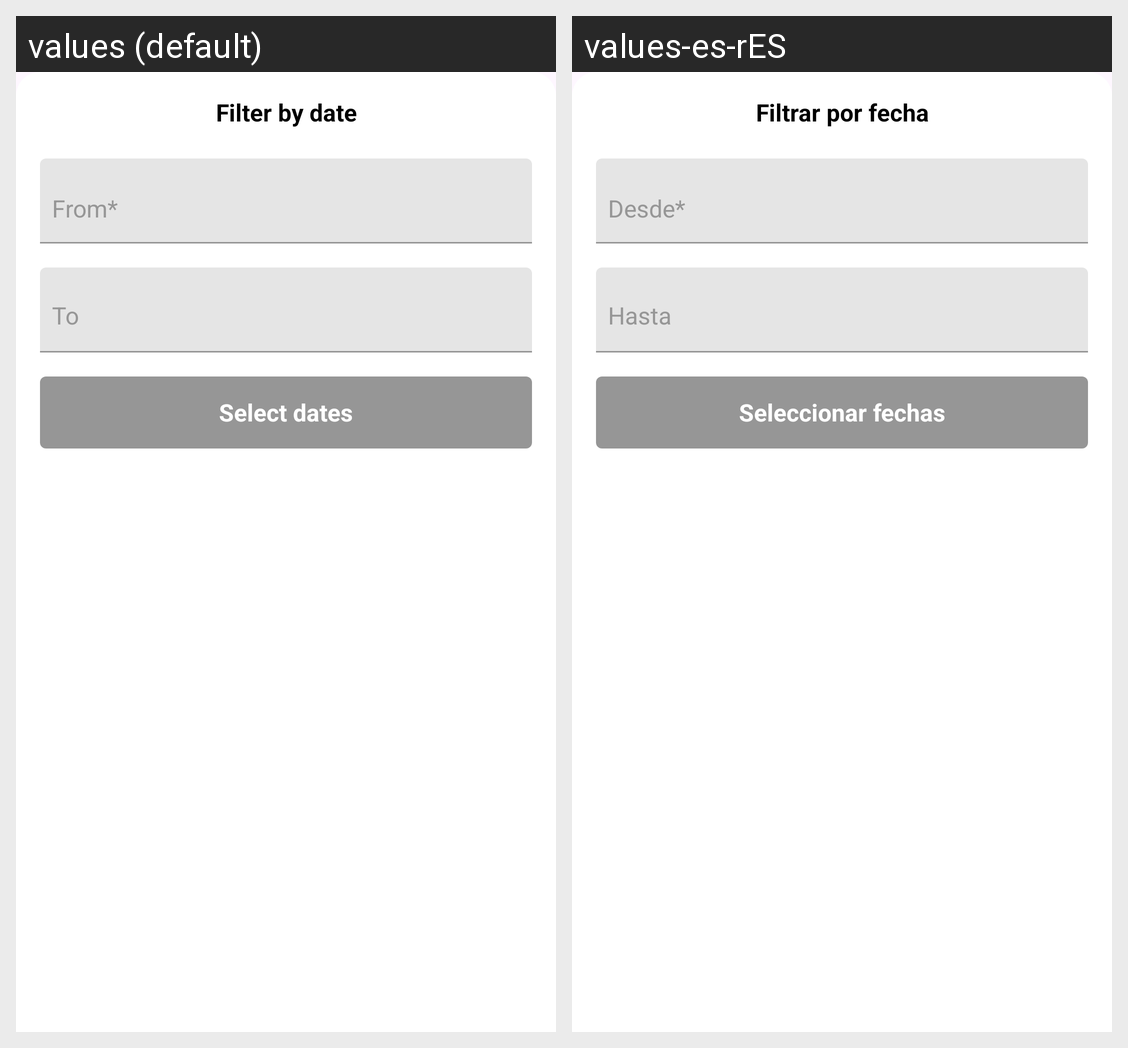

The same Android screen rendered under two of its app's locales, left to right. List the strings drawn on it with the default value and each locale's translation.
Android screen res/layout/dialog_filter_date.xml rendered under 2 locales, left to right: values (default), values-es-rES. Device: Nexus 5 (rendered at 1080×1920; each locale shown at half size, 540×960, under a caption strip naming it); theme Theme.ProjectFinance.
Strings drawn on this screen, with the default value and each locale's value (text and hints the layout hard-codes, and strings that could not be matched under every locale, appear in the picture but are not listed):

filter_date__title
  values: Filter by date
  values-es-rES: Filtrar por fecha

filter_date__from
  values: From*
  values-es-rES: Desde*

filter_date__to
  values: To
  values-es-rES: Hasta

filter_date__accept
  values: Select dates
  values-es-rES: Seleccionar fechas
